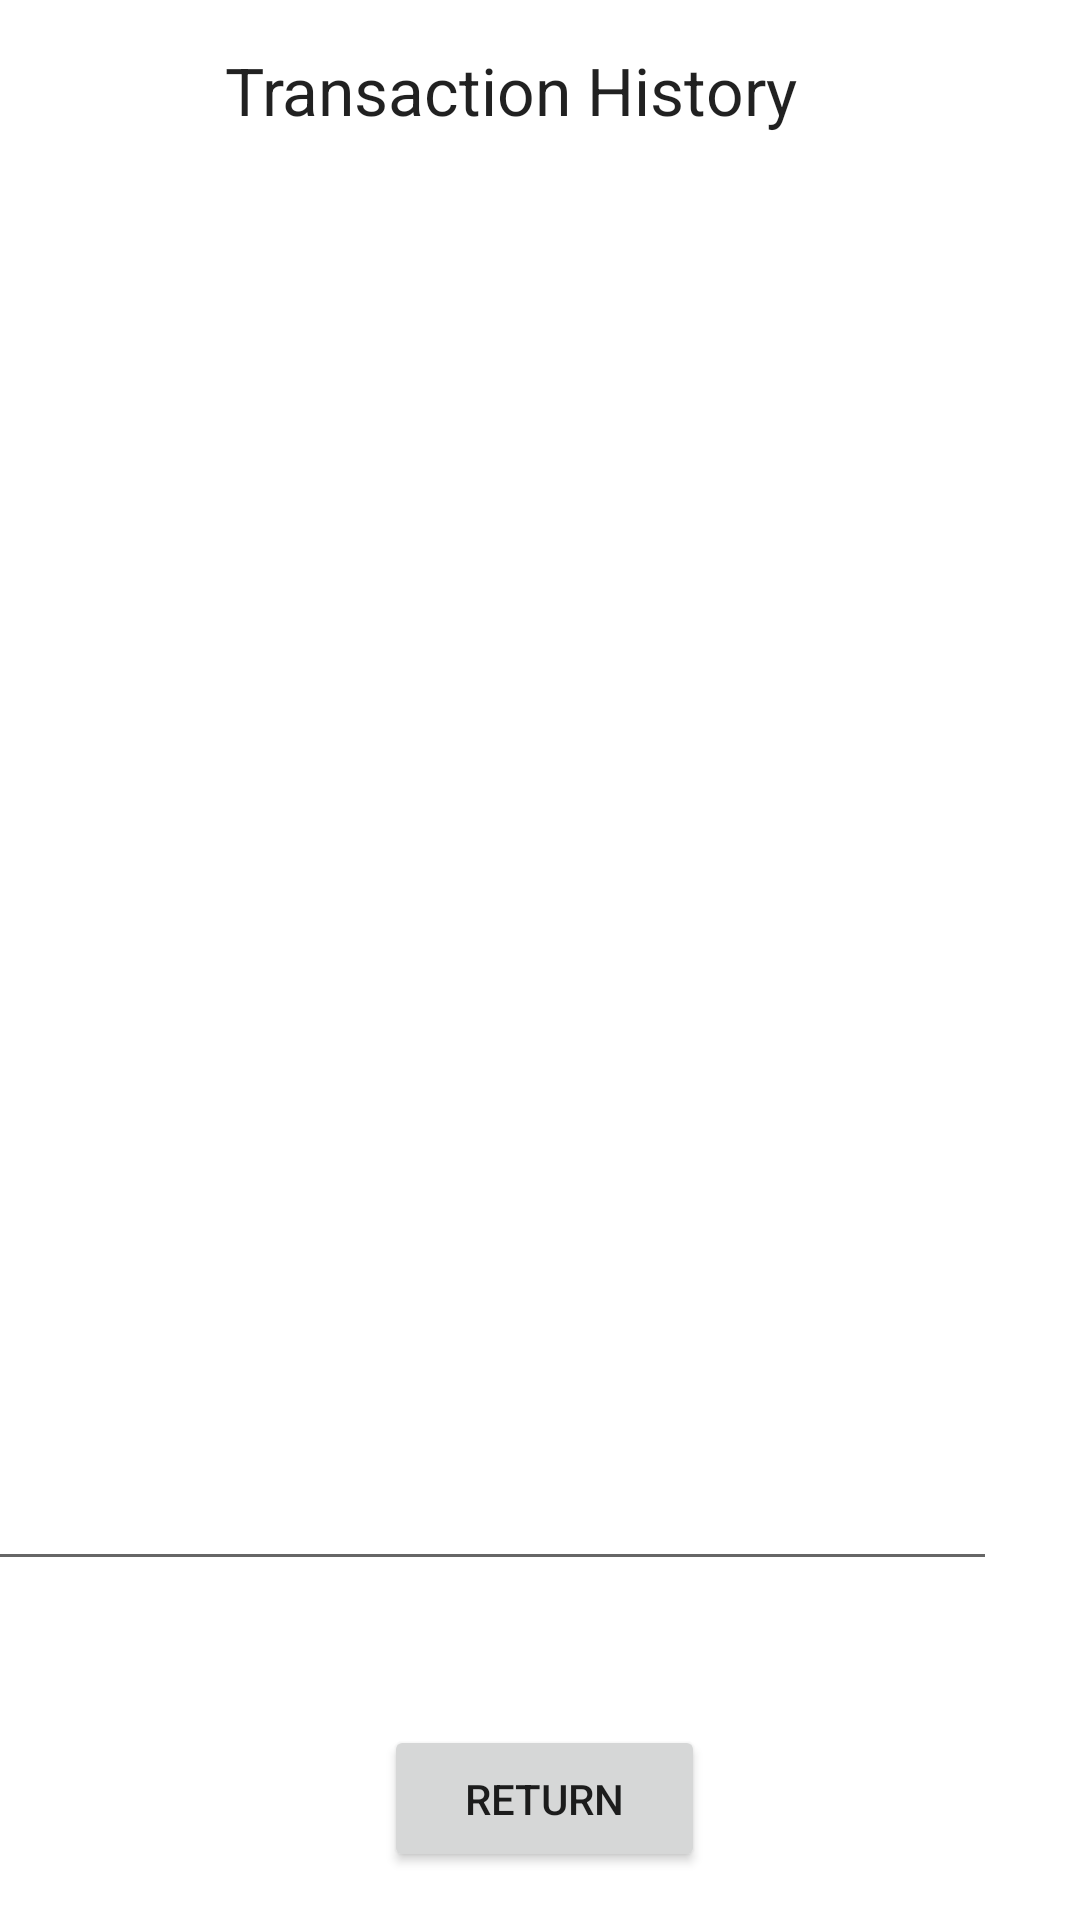

Produce the Android XML layout that renders to this screen, including the resource entries it uses.
<!-- AndroidManifest.xml: application theme Theme.FinalProject_SimpleBanking -->
<!-- res/layout/activity_history.xml -->
<?xml version="1.0" encoding="utf-8"?>
<androidx.constraintlayout.widget.ConstraintLayout xmlns:android="http://schemas.android.com/apk/res/android"
    xmlns:app="http://schemas.android.com/apk/res-auto"
    xmlns:tools="http://schemas.android.com/tools"
    android:id="@+id/transactionList"
    android:layout_width="match_parent"
    android:layout_height="match_parent">

    <Button
        android:id="@+id/returnButton2"
        android:layout_width="107dp"
        android:layout_height="49dp"
        android:layout_gravity="start"
        android:layout_marginStart="48dp"
        android:layout_marginTop="16dp"
        android:layout_marginEnd="48dp"
        android:layout_marginBottom="16dp"
        android:enabled="true"
        android:onClick="returnClick"
        android:text="@string/action_return"
        app:layout_constraintBottom_toBottomOf="parent"
        app:layout_constraintEnd_toEndOf="parent"
        app:layout_constraintHorizontal_bias="0.509"
        app:layout_constraintStart_toStartOf="parent"
        app:layout_constraintTop_toBottomOf="@+id/passwordEdit"
        app:layout_constraintVertical_bias="1.0" />

    <EditText
        android:id="@+id/tv_history"
        android:layout_width="351dp"
        android:layout_height="467dp"
        android:layout_marginStart="28dp"
        android:layout_marginLeft="28dp"
        android:layout_marginTop="75dp"
        android:layout_marginEnd="28dp"
        android:layout_marginRight="28dp"
        android:layout_marginBottom="63dp"
        android:editable="false"
        android:ems="10"
        android:gravity="start|top"
        android:inputType="none"
        app:layout_constraintBottom_toTopOf="@+id/returnButton2"
        app:layout_constraintEnd_toEndOf="parent"
        app:layout_constraintHorizontal_bias="1.0"
        app:layout_constraintStart_toStartOf="parent"
        app:layout_constraintTop_toTopOf="parent"
        tools:ignore="Deprecated" />

    <TextView
        android:id="@+id/textView3"
        android:layout_width="222dp"
        android:layout_height="38dp"
        android:layout_marginStart="56dp"
        android:layout_marginLeft="56dp"
        android:layout_marginTop="16dp"
        android:layout_marginEnd="55dp"
        android:layout_marginRight="55dp"
        android:layout_marginBottom="7dp"
        android:text="@string/title_history"
        android:textAppearance="@style/TextAppearance.AppCompat.Large"
        app:layout_constraintBottom_toTopOf="@+id/tv_history"
        app:layout_constraintEnd_toEndOf="parent"
        app:layout_constraintHorizontal_bias="0.706"
        app:layout_constraintStart_toStartOf="parent"
        app:layout_constraintTop_toTopOf="parent"
        app:layout_constraintVertical_bias="0.857" />

</androidx.constraintlayout.widget.ConstraintLayout>
<!-- resources referenced by this layout -->
<resources>
  <string name="action_return">Return </string>
  <string name="title_history">Transaction History </string>
  <style name="Theme.FinalProject_SimpleBanking" parent="Theme.MaterialComponents.DayNight.DarkActionBar">
          
          <item name="colorPrimary">@color/purple_500</item>
          <item name="colorPrimaryVariant">@color/purple_700</item>
          <item name="colorOnPrimary">@color/white</item>
          
          <item name="colorSecondary">@color/teal_200</item>
          <item name="colorSecondaryVariant">@color/teal_700</item>
          <item name="colorOnSecondary">@color/black</item>
          
          <item name="android:statusBarColor" tools:targetApi="l">?attr/colorPrimaryVariant</item>
          
      </style>
  <!-- not gathered from this repository: default colours our renderer supplied (Android Studio template values) -->
  <color name="purple_500">#FF6200EE</color>
  <color name="purple_700">#FF3700B3</color>
  <color name="teal_200">#FF03DAC5</color>
  <color name="teal_700">#FF018786</color>
  <color name="black">#FF000000</color>
  <color name="white">#FFFFFFFF</color>
</resources>
